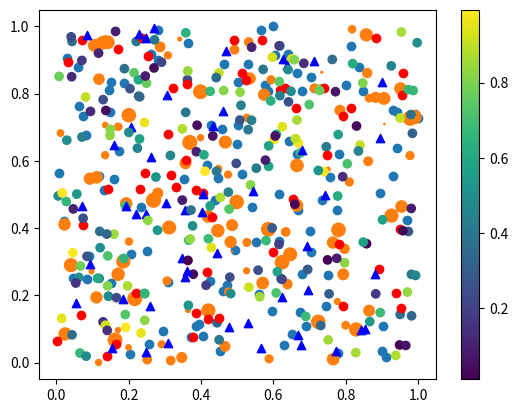

Generate this figure with matplotlib:
# Matplotlib 散点图

import matplotlib.pyplot as plt
import numpy as np

"""
Matplotlib提供了scatter()函数来绘制散点图。
matplotlib.pyplot.scatter(x, y, s=None, c=None, marker=None, cmap=None, norm=None, vmin=None, vmax=None, alpha=None, linewidths=None, edgecolors=None, plotnonfinite=False, **kwargs)
- x，y：长度相同的数组，表示散点的坐标。
- s：散点的大小，可以是单个数值或每个散点大小的数组。默认为20。
- c：散点的颜色，可以是单个颜色值或每个散点颜色的数组。默认为蓝色。
- marker：散点的形状，默认为'o'。
- cmap：颜色映射，用于根据数值映射颜色。默认为None。为标量或者一个colormap名字，只有c是一个浮点数数组时才能使用，如果没有申明就是image.cmap。
- norm：归一化，用于缩放颜色映射。默认为None。为一个Normalize实例，只有c是一个浮点数数组时才能使用。
- vmin，vmax：亮度。默认为None。在norm参数存在时忽略
- alpha：散点的透明度，取值范围为0到1。默认为None.即完全不透明。
- linewidths：标记点的长度
- edgecolors：颜色或者颜色序列，用于设置散点边缘的颜色。默认为'face'，可选值有'face'，'none'或者颜色序列。
- plotnonfinite：是否绘制非有限值（如NaN或Inf）。默认为False。
- **kwargs：其他可选参数，如标签、zorder等。


颜色条Colormap
颜色条就像是一个颜色列表，其中每种颜色都有一个范围为0到100的值
设置颜色条需要使用cmap参数，可以使用Matplotlib内置的颜色映射名称，如'viridis'(默认)、'plasma'、'inferno'、'magma'等。
显示颜色条可以使用plt.colorbar()函数。

颜色条的设置可以为：
- Accent(Accent, Accent_r)：浅蓝色到深蓝色，适用于有色调的图表
- Blues(Blues, Blues_r)：浅蓝色到深蓝色，适用于无色调的图表
- BrBG(BrBG, BrBG_r)：青色到浅黄色，适用于有色调的图表
- BuGn(BuGn, BuGn_r)：浅绿色到深绿色，适用于有色调的图表
- BuPu(BuPu, BuPu_r)：浅紫色到深紫色，适用于有色调的图表
- CMRmap(CMRmap, CMRmap_r)：浅蓝色到深黄色，适用于有色调的图表
- Dark2(Dark2, Dark2_r)：深蓝色到浅蓝色，适用于有色调的图表
- GnBu(GnBu, GnBu_r)：浅蓝色到深绿色，适用于有色调的图表
- Greens(Greens, Greens_r)：浅绿色到深绿色，适用于无色调的图表
- Greys(Greys, Greys_r)：浅灰色到深灰色，适用于无色调的图表
- OrRd(OrRd, OrRd_r)：浅红色到深红色，适用于有色调的图表
- Oranges(Oranges, Oranges_r)：浅橙色到深橙色，适用于无色调的图表
- PRGn(PRGn, PRGn_r)：浅蓝色到深绿色，适用于有色调的图表
- Paired(Paired, Paired_r)：一组配对的颜色，适用于有色调的图表
- Pastel1(Pastel1, Pastel1_r)：一组有点粉的颜色，适用于有色调的图表
- Pastel2(Pastel2, Pastel2_r)：一组有点粉的颜色，适用于有色调的图表
- PiYG(PiYG, PiYG_r)：浅蓝色到深黄色，适用于有色调的图表
- PuBu(PuBu, PuBu_r)：浅蓝色到深紫色，适用于有色调的图表
- PuBuGn(PuBuGn, PuBuGn_r)：浅蓝色到深绿色，适用于有色调的图表
- PuOr(PuOr, PuOr_r)：浅蓝色到深橙色，适用于有色调的图表
- PuRd(PuRd, PuRd_r)：浅紫色到深红色，适用于有色调的图表
- Purples(Purples, Purples_r)：浅紫色到深紫色，适用于无色调的图表
- RdBu(RdBu, RdBu_r)：浅红色到深蓝色，适用于有色调的图表
- RdGy(RdGy, RdGy_r)：浅红色到深灰色，适用于有色调的图表
- RdPu(RdPu, RdPu_r)：浅紫色到深红色，适用于有色调的图表
- RdYlBu(RdYlBu, RdYlBu_r)：浅蓝色到深黄色，适用于有色调的图表
- RdYlGn(RdYlGn, RdYlGn_r)：浅蓝色到深绿色，适用于有色调的图表
- Set1(Set1, Set1_r)：一组有序的颜色，适用于有色调的图表
- Set2(Set2, Set2_r)：一组有序的颜色，适用于有色调的图表
- Set3(Set3, Set3_r)：一组有序的颜色，适用于有色调的图表
- Spectral(Spectral, Spectral_r)：浅蓝色到深黄色，适用于有色调的图表
- Wistia(Wistia, Wistia_r)：浅紫色到深紫色，适用于有色调的图表
- YlGn(YlGn, YlGn_r)：浅绿色到深蓝色，适用于有色调的图表
- YlGnBu(YlGnBu, YlGnBu_r)：浅绿色到深蓝色，适用于有色调的图表
- YlOrBr(YlOrBr, YlOrBr_r)：浅橙色到深红色，适用于有色调的图表
- YlOrRd(YlOrRd, YlOrRd_r)：浅橙色到深红色，适用于有色调的图表
"""

# 实例1：普通的散点图
x = np.random.rand(100)
y = np.random.rand(100)
plt.scatter(x, y)
plt.show()

# 实例2：设置散点大小
x = np.random.rand(100)
y = np.random.rand(100)
s = np.random.rand(100) * 100
plt.scatter(x, y, s=s)
plt.show()

# 实例3：设置散点颜色
x = np.random.rand(100)
y = np.random.rand(100)
c = np.random.rand(100)
plt.scatter(x, y, c=c)
plt.show()

# 实例4：设置两组散点图
x1 = np.random.rand(50)
y1 = np.random.rand(50)
x2 = np.random.rand(50)
y2 = np.random.rand(50)
plt.scatter(x1, y1, c='r', marker='o')
plt.scatter(x2, y2, c='b', marker='^')
plt.show()

# 实例5：使用颜色映射和颜色条
x = np.random.rand(100)
y = np.random.rand(100)
c = np.random.rand(100)
plt.scatter(x, y, c=c, cmap='viridis')
plt.colorbar()
plt.show()